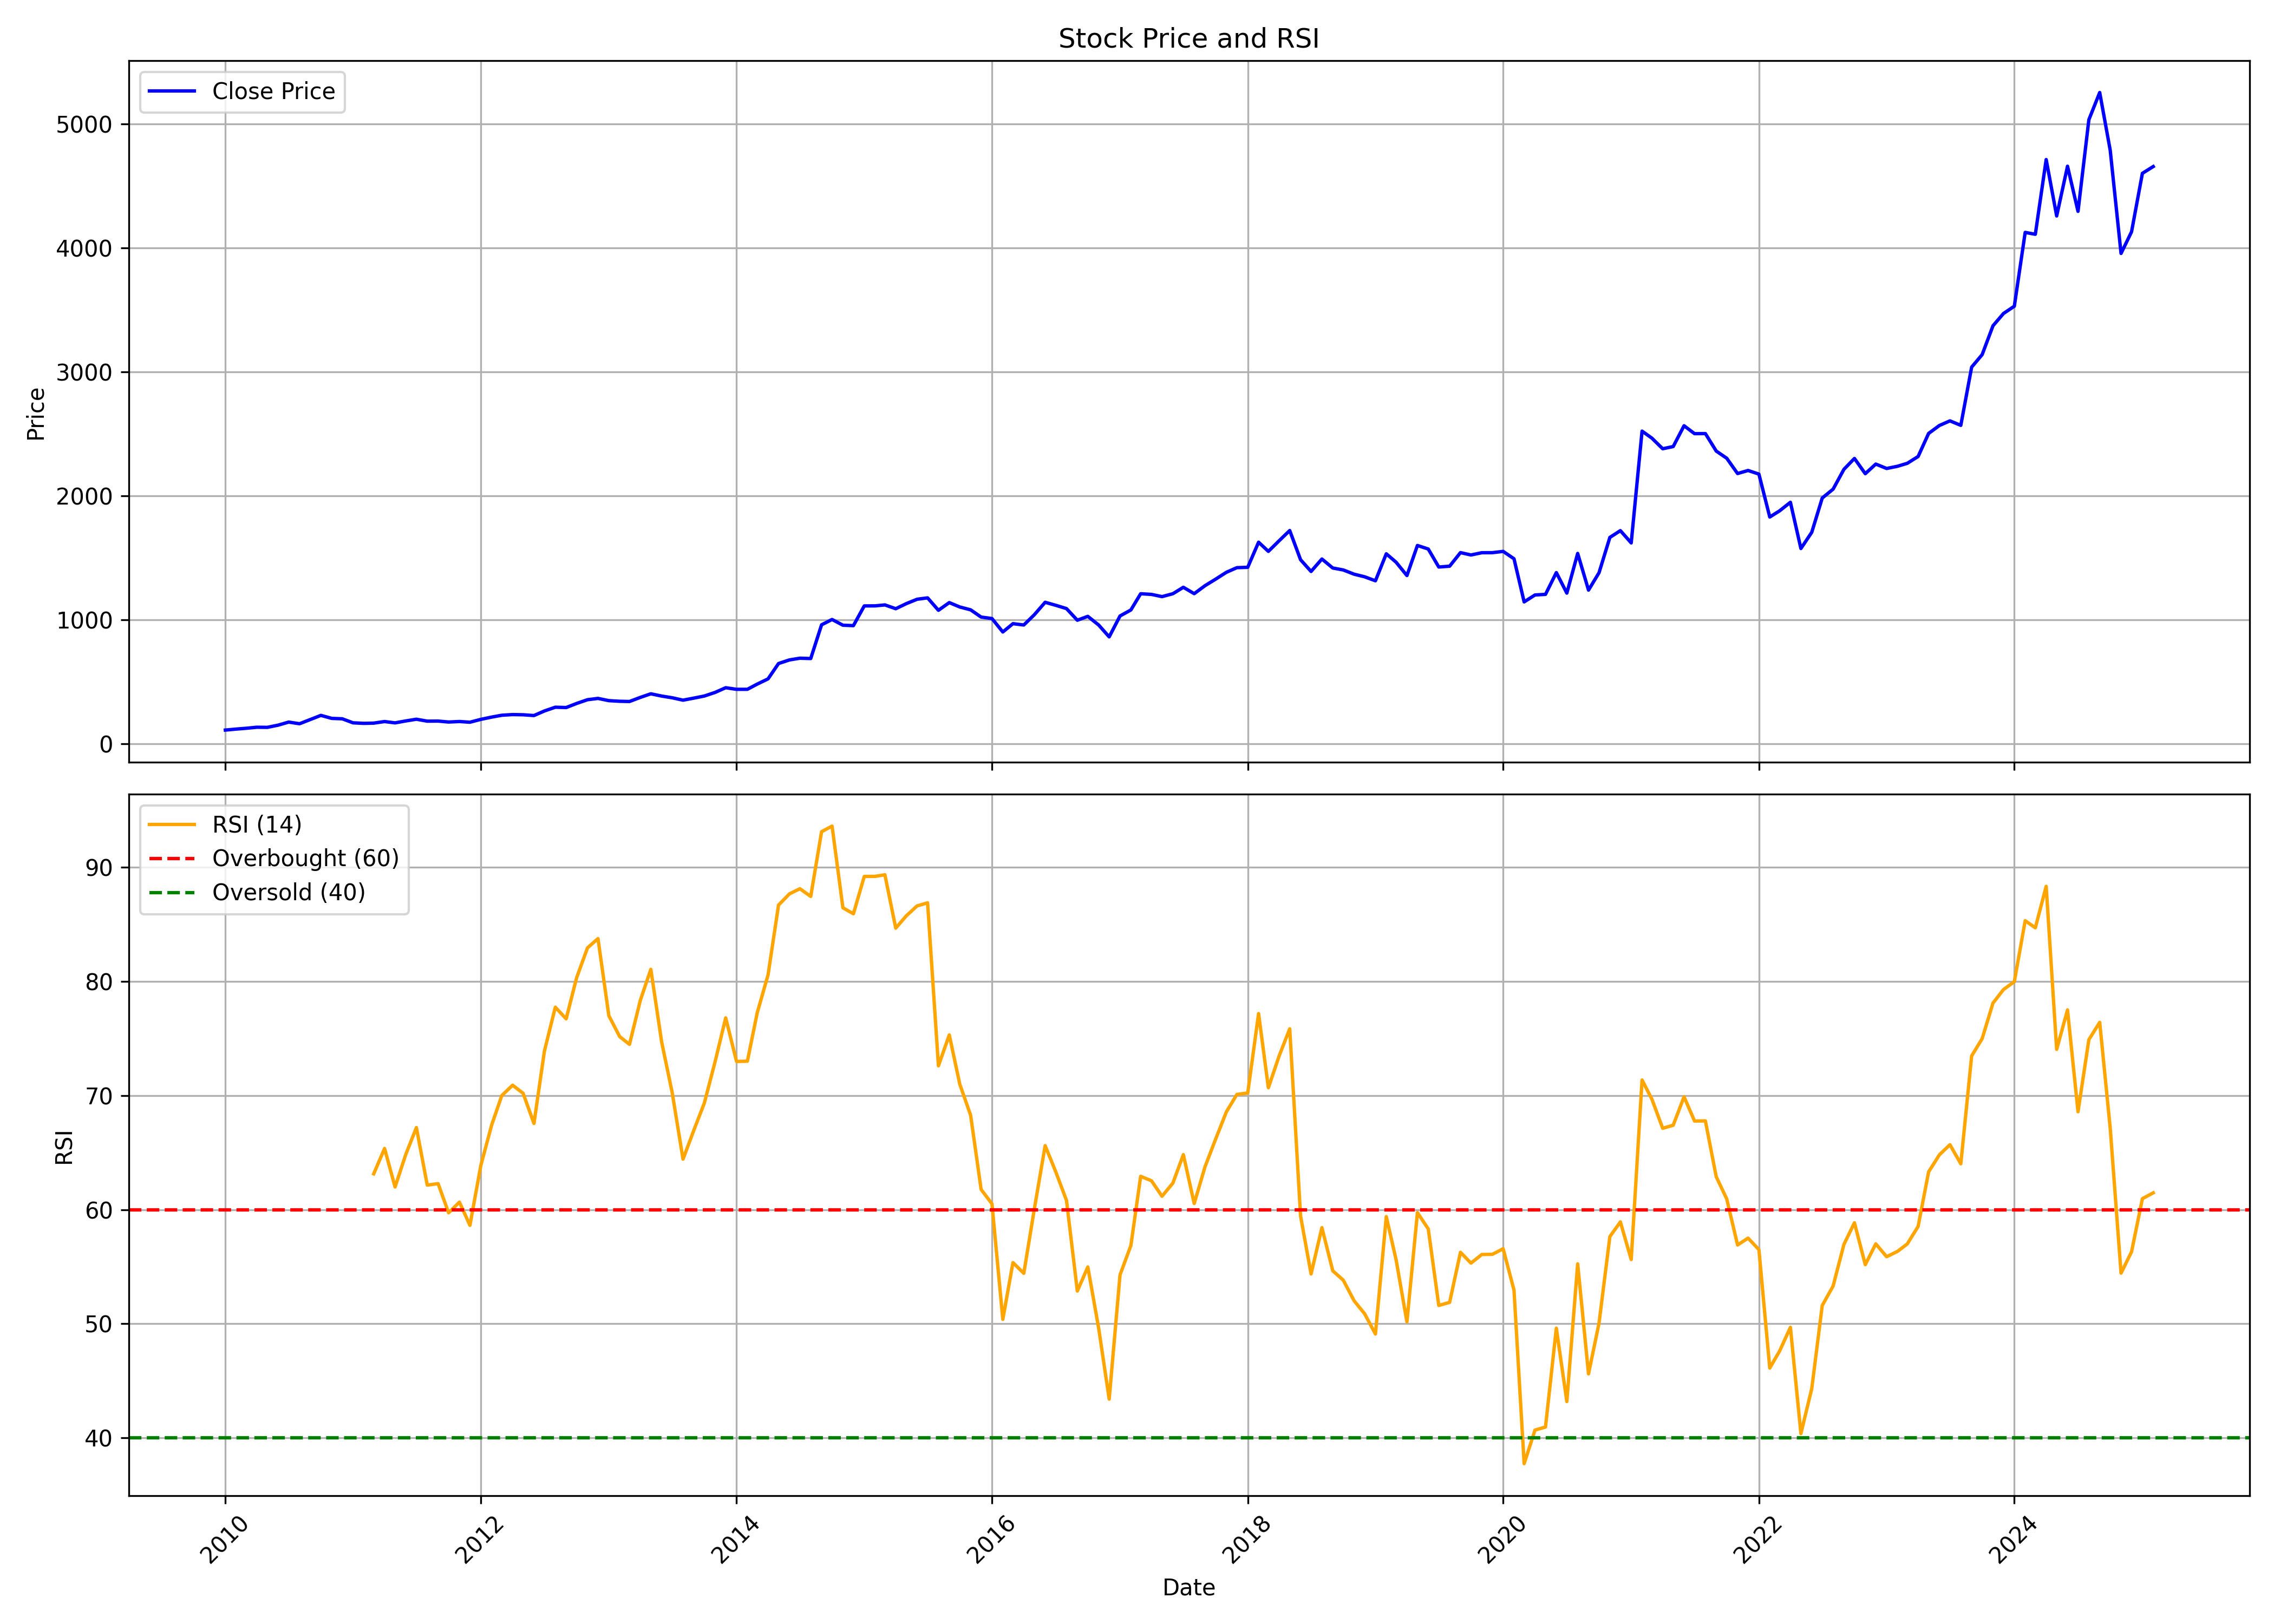

Source data for this figure (header and first rows):
, date, symbol, open, high, low, close, volume, rsi
0, 2010-01-01, SUNDARMFIN, 110.3, 131.6, 107.5, 109.8, 1129188, 
1, 2010-02-01, SUNDARMFIN, 112.5, 122.1, 107, 117.9, 399804, 
2, 2010-03-01, SUNDARMFIN, 120.4, 128, 115.2, 124.2, 975048, 
3, 2010-04-01, SUNDARMFIN, 123.1, 135.3, 122.1, 132.7, 768225, 
4, 2010-05-01, SUNDARMFIN, 132.3, 154.7, 125.1, 131.7, 270243, 
5, 2010-06-01, SUNDARMFIN, 133.3, 156.3, 131.7, 149.7, 782214, 
6, 2010-07-01, SUNDARMFIN, 152.4, 182.4, 149.7, 174.3, 1023719, 
7, 2010-08-01, SUNDARMFIN, 179.9, 179.9, 156.5, 160.9, 874631, 
8, 2010-09-01, SUNDARMFIN, 161.4, 203.7, 157, 195.2, 1838093, 
9, 2010-10-01, SUNDARMFIN, 197.3, 232.8, 193, 228.4, 1222210, 
10, 2010-11-01, SUNDARMFIN, 228, 229.3, 191.3, 204.1, 1765776, 
11, 2010-12-01, SUNDARMFIN, 199.7, 212.6, 190.7, 200.9, 437481, 
12, 2011-01-01, SUNDARMFIN, 198.7, 199.8, 146.4, 168.3, 766640, 
13, 2011-02-01, SUNDARMFIN, 177.4, 177.4, 157.4, 164, 282402, 
14, 2011-03-01, SUNDARMFIN, 169.2, 175.3, 153.5, 165.9, 453127, 63.14
15, 2011-04-01, SUNDARMFIN, 160, 188.9, 160, 178.6, 397775, 65.36
16, 2011-05-01, SUNDARMFIN, 177.7, 178.7, 128.6, 167.9, 344153, 61.98
17, 2011-06-01, SUNDARMFIN, 169.9, 190.8, 153.3, 183.7, 761067, 64.87
18, 2011-07-01, SUNDARMFIN, 189.2, 200.5, 181, 197.3, 718584, 67.19
19, 2011-08-01, SUNDARMFIN, 198.9, 198.9, 174.8, 181.8, 958897, 62.15
20, 2011-09-01, SUNDARMFIN, 181.8, 187.2, 177.2, 182.4, 318428, 62.28
21, 2011-10-01, SUNDARMFIN, 184.4, 184.4, 167.2, 174.8, 567325, 59.72
22, 2011-11-01, SUNDARMFIN, 173, 197.3, 167.6, 178.9, 365003, 60.66
23, 2011-12-01, SUNDARMFIN, 179.7, 191, 170.3, 173.2, 345149, 58.62
24, 2012-01-01, SUNDARMFIN, 175.5, 198.3, 172.1, 196.1, 246146, 63.85
25, 2012-02-01, SUNDARMFIN, 196.1, 227.1, 193.4, 214.5, 664610, 67.41
26, 2012-03-01, SUNDARMFIN, 215.4, 243, 215.4, 229.4, 553635, 69.99
27, 2012-04-01, SUNDARMFIN, 233.2, 253.6, 227.3, 234.9, 294994, 70.91
28, 2012-05-01, SUNDARMFIN, 234.7, 244.8, 215.8, 233.2, 347872, 70.2
29, 2012-06-01, SUNDARMFIN, 233.2, 240.4, 223.8, 227.1, 374880, 67.55
30, 2012-07-01, SUNDARMFIN, 231.4, 273.3, 228.3, 264.1, 1670148, 73.92
31, 2012-08-01, SUNDARMFIN, 266.2, 314.1, 257.6, 294.2, 1489469, 77.74
32, 2012-09-01, SUNDARMFIN, 297.8, 301.7, 284, 291.7, 649942, 76.72
33, 2012-10-01, SUNDARMFIN, 293.2, 333.9, 287.5, 324.6, 909853, 80.33
34, 2012-11-01, SUNDARMFIN, 328.4, 361.5, 325.2, 354.8, 1219884, 82.94
35, 2012-12-01, SUNDARMFIN, 354.8, 397.6, 351.5, 365.4, 1623024, 83.75
36, 2013-01-01, SUNDARMFIN, 366.3, 383, 323, 347.3, 828208, 77
37, 2013-02-01, SUNDARMFIN, 347.5, 379, 330.3, 342.2, 1284202, 75.16
38, 2013-03-01, SUNDARMFIN, 357.3, 369.8, 339.1, 340.4, 934549, 74.49
39, 2013-04-01, SUNDARMFIN, 341.2, 385.9, 337.7, 373.5, 946079, 78.35
40, 2013-05-01, SUNDARMFIN, 373.5, 413.1, 372.8, 402.6, 1086245, 81.06
41, 2013-06-01, SUNDARMFIN, 405.1, 413.1, 369.4, 384.2, 757521, 74.69
42, 2013-07-01, SUNDARMFIN, 380.7, 407.3, 359.4, 370.5, 550827, 70.27
43, 2013-08-01, SUNDARMFIN, 378.1, 382.5, 341.1, 351.1, 601629, 64.42
44, 2013-09-01, SUNDARMFIN, 357.3, 406.3, 335.4, 367.8, 374896, 66.97
45, 2013-10-01, SUNDARMFIN, 361.4, 390.4, 357.6, 384.6, 375937, 69.34
46, 2013-11-01, SUNDARMFIN, 387.5, 431.1, 382.1, 414.1, 731615, 73.01
47, 2013-12-01, SUNDARMFIN, 413.7, 457.2, 413.6, 451.6, 846758, 76.81
48, 2014-01-01, SUNDARMFIN, 451.4, 452.1, 353.4, 438.7, 1207666, 72.99
49, 2014-02-01, SUNDARMFIN, 439.1, 452.1, 431.8, 438.9, 1217106, 73.01
50, 2014-03-01, SUNDARMFIN, 435.9, 496.8, 435.4, 480.7, 950968, 77.24
51, 2014-04-01, SUNDARMFIN, 480.7, 545, 471.7, 523, 1091039, 80.57
52, 2014-05-01, SUNDARMFIN, 523, 653.1, 501.1, 646.9, 1655796, 86.69
53, 2014-06-01, SUNDARMFIN, 647.7, 693.1, 627.9, 675.8, 698086, 87.67
54, 2014-07-01, SUNDARMFIN, 676.4, 710.9, 654, 689.8, 721110, 88.13
55, 2014-08-01, SUNDARMFIN, 697.1, 723.8, 638.2, 687.1, 423710, 87.45
56, 2014-09-01, SUNDARMFIN, 690.4, 970.2, 685.3, 959.4, 1780133, 93.12
57, 2014-10-01, SUNDARMFIN, 970.5, 1029, 882.3, 1002, 593383, 93.62
58, 2014-11-01, SUNDARMFIN, 1018, 1018, 882.3, 956.1, 658819, 86.45
59, 2014-12-01, SUNDARMFIN, 948.5, 966.7, 884.5, 952.6, 653819, 85.93
... 122 more rows
